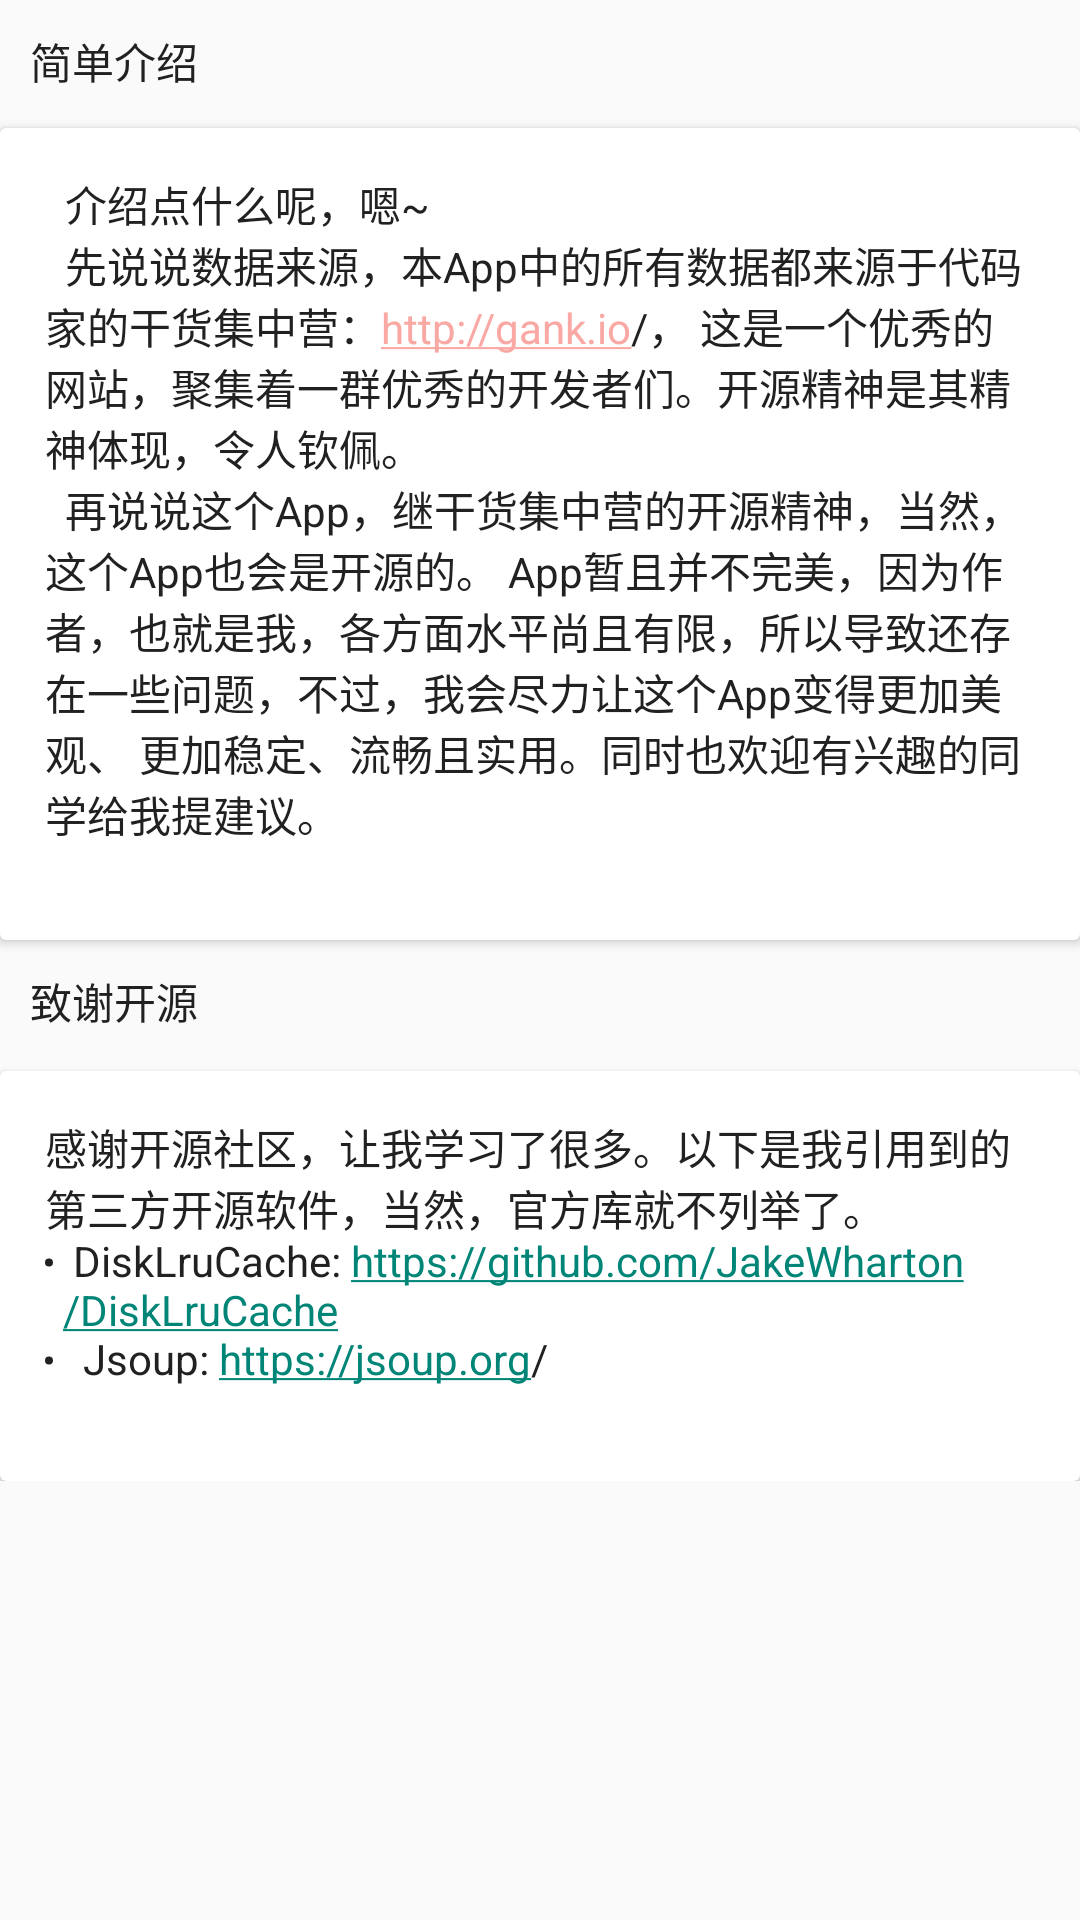

Produce the Android XML layout that renders to this screen, including the resource entries it uses.
<!-- AndroidManifest.xml: application theme AppTheme -->
<!-- res/layout/me_licence.xml -->
<?xml version="1.0" encoding="utf-8"?>
<android.support.v4.widget.NestedScrollView
    xmlns:android="http://schemas.android.com/apk/res/android"
    xmlns:app="http://schemas.android.com/apk/res-auto"
    android:id="@+id/nest_scroll_parent"
    android:layout_width="match_parent"
    android:layout_height="match_parent">

    <LinearLayout
        android:layout_width="match_parent"
        android:layout_height="match_parent"
        android:orientation="vertical">


        <TextView
            android:layout_width="wrap_content"
            android:layout_height="wrap_content"
            android:text="@string/introduce"
            android:padding="10dp"
            android:textColor="@color/lightBlack"
            android:textSize="14sp"
            />

        <android.support.v7.widget.CardView
            android:layout_width="match_parent"
            android:layout_height="wrap_content"
            android:layout_marginTop="2dp"
            app:cardCornerRadius="2dp"
            app:contentPadding="5dp"
            >

            <TextView
                android:autoLink="all"
                android:linksClickable="true"
                android:textColorLink="@color/lightPink"
                android:layout_width="wrap_content"
                android:layout_height="wrap_content"
                android:text="@string/licence_desc"
                android:padding="10dp"
                android:textColor="@color/lightBlack"
                android:textSize="14sp"
                />

        </android.support.v7.widget.CardView>


        <TextView
            android:layout_width="wrap_content"
            android:layout_height="wrap_content"
            android:text="@string/thanks"
            android:padding="10dp"
            android:textColor="@color/lightBlack"
            android:textSize="14sp"
            />

        <android.support.v7.widget.CardView
            android:layout_marginTop="3dp"
            android:layout_width="match_parent"
            android:layout_height="wrap_content"
            app:cardCornerRadius="2dp"
            app:contentPadding="5dp"
            >

            <TextView
                android:layout_width="wrap_content"
                android:layout_height="wrap_content"
                android:autoLink="all"
                android:linksClickable="true"
                android:text="@string/licence_thanks"
                android:padding="10dp"
                android:textColor="@color/lightBlack"
                android:textSize="14sp"
                />

        </android.support.v7.widget.CardView>

    </LinearLayout>
</android.support.v4.widget.NestedScrollView>
<!-- resources referenced by this layout -->
<resources>
  <color name="lightBlack">#FF212121</color>
  <color name="lightPink">#FFf9a8a4</color>
  <string name="introduce">简单介绍</string>
  <string name="licence_desc">
          <p>
              \t介绍点什么呢，嗯~\n
              \t先说说数据来源，本App中的所有数据都来源于代码家的干货集中营：http://gank.io/，
              这是一个优秀的网站，聚集着一群优秀的开发者们。开源精神是其精神体现，令人钦佩。\n
              \t再说说这个App，继<a href="http://gank.io/">干货集中营</a>的开源精神，当然，这个App也会是开源的。
              App暂且并不完美，因为作者，也就是我，各方面水平尚且有限，所以导致还存在一些问题，不过，我会尽力让这个App变得更加美观、
              更加稳定、流畅且实用。同时也欢迎有兴趣的同学给我提建议。\n
          </p>
      </string>
  <string name="licence_thanks">
          感谢开源社区，让我学习了很多。以下是我引用到的第三方开源软件，当然，官方库就不列举了。
          \n<ul>
              <li>
                   DiskLruCache: https://github.com/JakeWharton/DiskLruCache
              </li>\n
              <li>
                   Jsoup: https://jsoup.org/
              </li>\n
          </ul>
      </string>
  <string name="thanks">致谢开源</string>
  <style name="AppTheme" parent="ThemeOverlay.AppCompat.Dark">
          
          <item name="colorPrimary">@color/colorPrimary</item>
          <item name="colorPrimaryDark">@color/colorPrimaryDark</item>
          <item name="colorAccent">@color/colorAccent</item>
  
  
          <item name="windowActionBar">false</item>
          <item name="windowNoTitle">true</item>
  
          <item name="android:windowActionBarOverlay">true</item>
          <item name="android:windowBackground">@color/lighterGray</item>
  
          
      </style>
  <color name="colorPrimary">#FFf79c97</color>
  <color name="colorPrimaryDark">#FFf28680</color>
  <color name="colorAccent">#FF4081</color>
  <color name="lighterGray">#FFeef0f1</color>
</resources>
